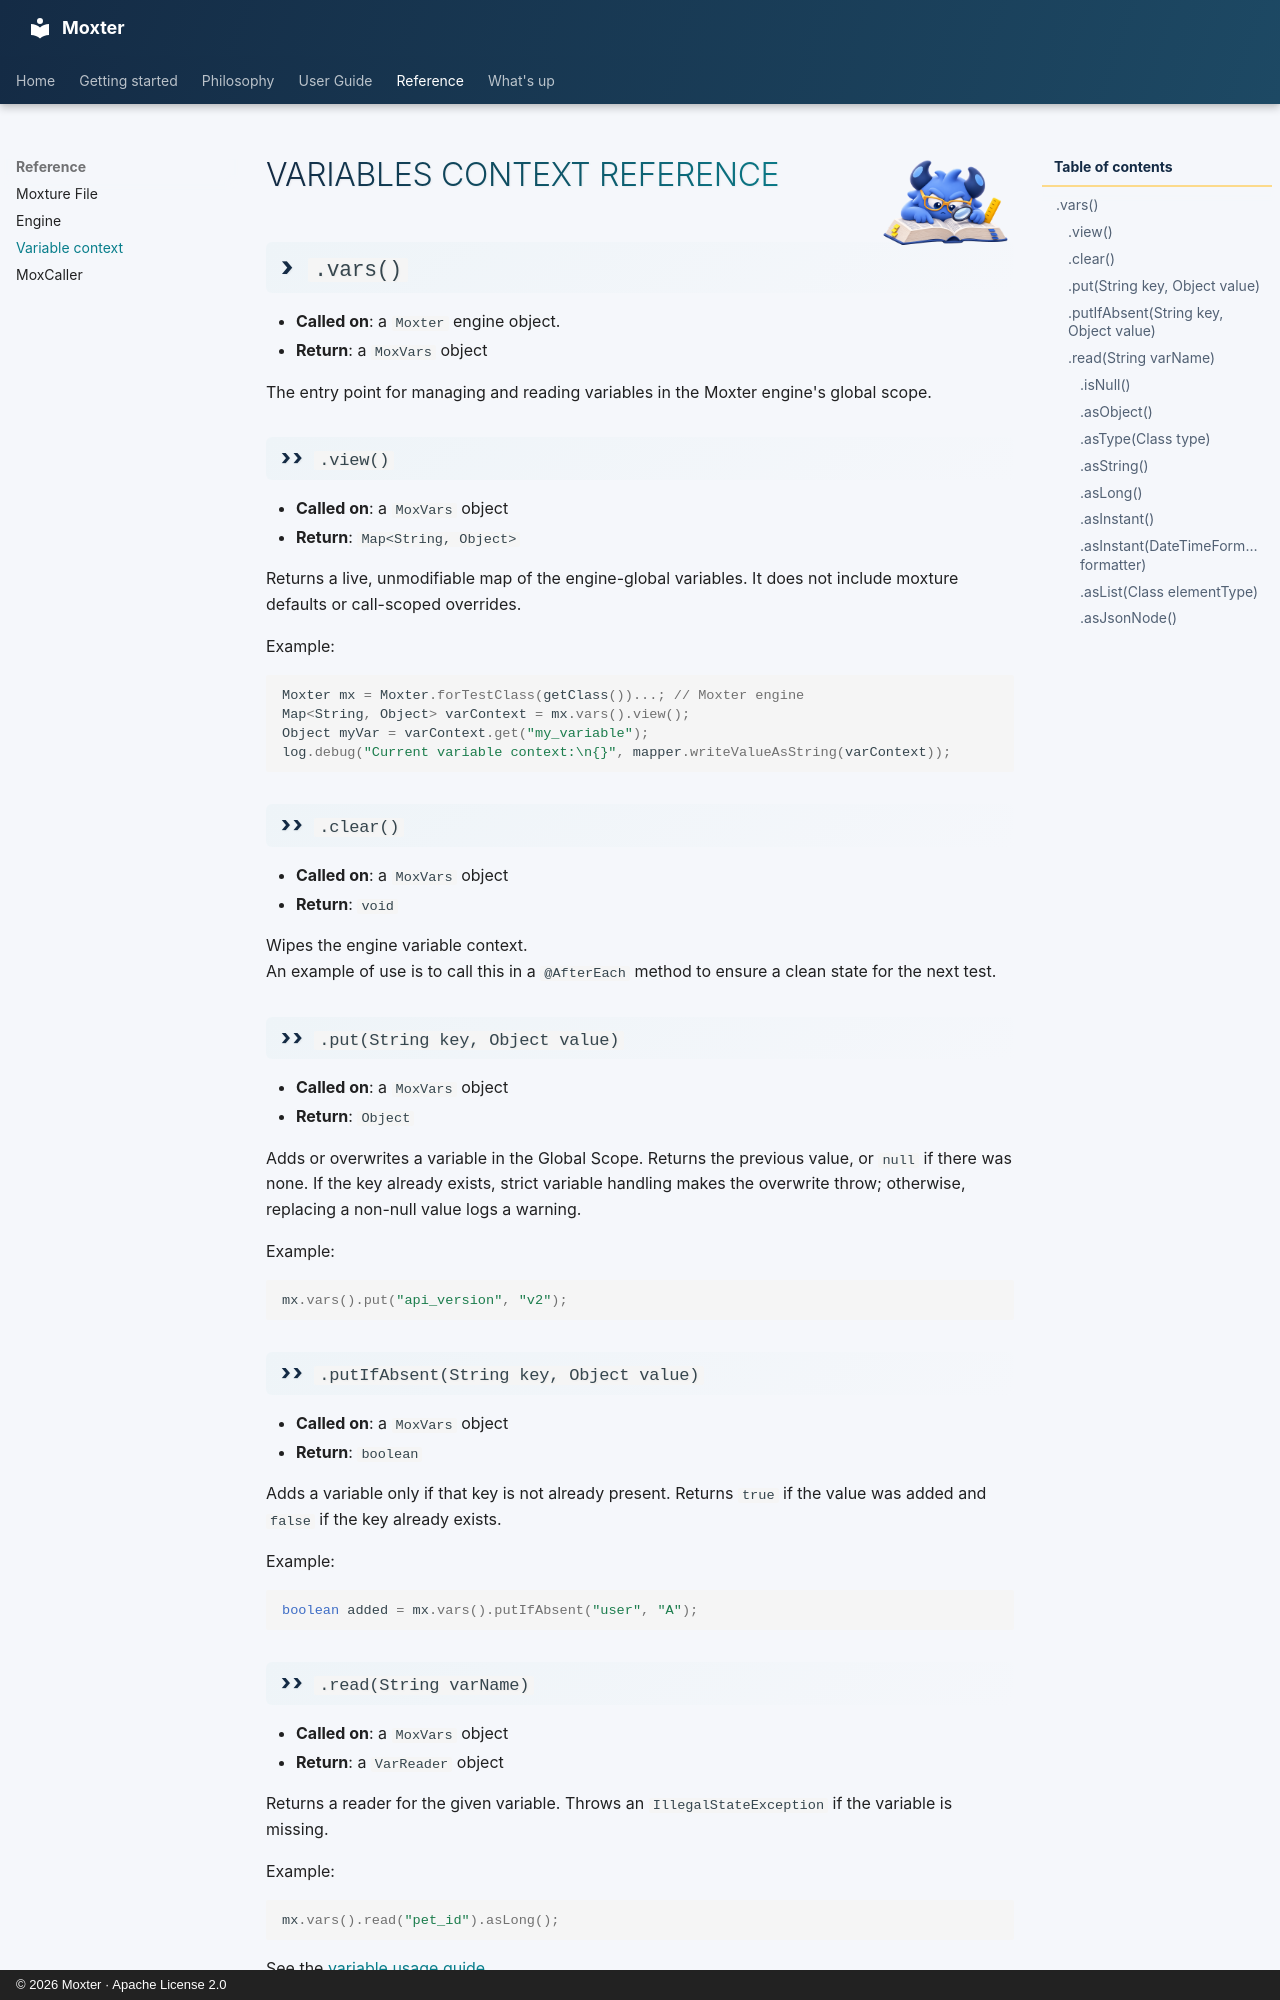

repository: franzhill/moxter · page: reference/variables/index.html · generator: mkdocs · copyright: © 2026 Moxter · Apache License 2.0


<div class="moxter-userguide-title" markdown="1">
# ![](../img/moxter_reference.png) Variables Context Reference
</div>


## `.vars()`
- **Called on**: a `Moxter` engine object.
- **Return**: a `MoxVars` object

The entry point for managing and reading variables in the Moxter engine's global scope.



### `.view()`
- **Called on**: a `MoxVars` object
- **Return**: `Map<String, Object>`


Returns a live, unmodifiable map of the engine-global variables. It does not include moxture defaults or call-scoped overrides.


Example: 
```Java
Moxter mx = Moxter.forTestClass(getClass())...; // Moxter engine
Map<String, Object> varContext = mx.vars().view();
Object myVar = varContext.get("my_variable");
log.debug("Current variable context:\n{}", mapper.writeValueAsString(varContext));
```

### `.clear()`
- **Called on**: a `MoxVars` object
- **Return**: `void`

Wipes the engine variable context.  
An example of use is to call this in a `@AfterEach` method to ensure a clean state for the next test.


### `.put(String key, Object value)`
- **Called on**: a `MoxVars` object
- **Return**: `Object`

Adds or overwrites a variable in the Global Scope. Returns the previous value, or `null` if there was none. If the key already exists, strict variable handling makes the overwrite throw; otherwise, replacing a non-null value logs a warning.

Example:

```Java
mx.vars().put("api_version", "v2");
```


### `.putIfAbsent(String key, Object value)`
- **Called on**: a `MoxVars` object
- **Return**: `boolean`

Adds a variable only if that key is not already present. Returns `true` if the value was added and `false` if the key already exists.

Example:

```Java
boolean added = mx.vars().putIfAbsent("user", "A");
```

### `.read(String varName)`
- **Called on**: a `MoxVars` object
- **Return**: a `VarReader` object

Returns a reader for the given variable. Throws an `IllegalStateException` if the variable is missing.

Example:

```Java
mx.vars().read("pet_id").asLong();
```
See the [variable usage guide](../../user_guide/variables/variables.md).
